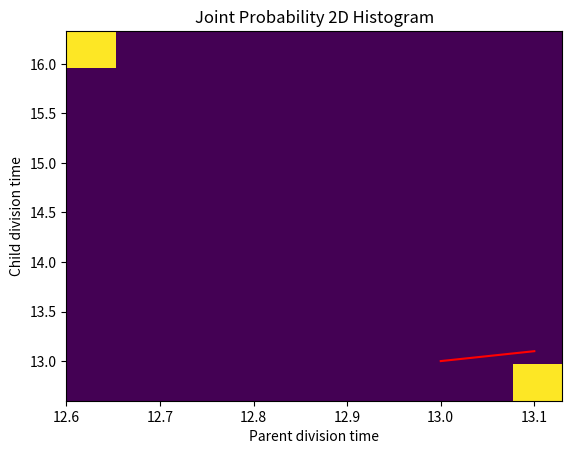

The matplotlib source for this figure:
import matplotlib.pyplot as plt

# STEP 1: Plot an example histogram with 2 data pairs:

parent = [13.13, 12.6]
child = [12.6, 16.33]


plt.hist2d(x=parent, y=child, bins=10, zorder=1)
plt.title("Joint Probability 2D Histogram")
plt.xlabel("Parent division time")
plt.ylabel("Child division time")


# STEP 2: Make a non-layered dictionary of {parent: [child_1,, child_2]} from 'cellIDdetails_raw.txt' file:
#                                          (this is their division time)
"""
filtered_file = "/Users/kristinaulicna/Documents/Rotation_2/Cell_Competition/Example_Movie/17_07_24-pos6/cellIDdetails_filtered.txt"

def FindCellParent(cellID):
    raw_file = filtered_file.replace("filtered", "raw")
    finding = False  # 'finding' is a marker => from this moment, look for 0 (so it doesn't return first 0 in file)
    for line in open(raw_file, "r"):
        line = line.rstrip().split("\t")
        if line[0] == "Cell_ID" or len(line) < 8:
            continue
        if int(line[0]) == cellID:
            finding = True
            generation = int(line[5])
        if finding is True and int(line[5]) == generation - 1:
            finding = False
            if generation > 1:
                return [int(line[0]), float(line[4])]
            else:
                return [int(line[0]), "NaN"]
"""
# Call the function - create a dictionary:
"""
dictionary = {}

for line in open(filtered_file, 'r'):
    line = line.rstrip().split("\t")
    if line[0] == "Cell_ID" or len(line) < 8:
        continue
    cell_name = int(line[0])
    cell_time = float(line[4])
    parent_info = FindCellParent(cellID=cell_name)
    parent_cell, parent_time = parent_info[0], parent_info[1]
    if parent_time != "NaN" and isinstance(parent_time, float):
        dictionary[parent_cell, parent_time] = [cell_name, cell_time]
       
print ("Dictionary -> len: {}; {}".format(len(dictionary), dictionary))
"""
# Call the function - create 2 lists:
"""
x_axis_list = []
y_axis_list = []

for line in open(filtered_file, 'r'):
    line = line.rstrip().split("\t")
    if line[0] == "Cell_ID" or len(line) < 8:
        continue
    cell_name = int(line[0])
    cell_time = float(line[4])
    parent_info = FindCellParent(cellID=cell_name)
    parent_cell, parent_time = parent_info[0], parent_info[1]
    if parent_time != "NaN" and isinstance(parent_time, float):
        x_axis_list.append(parent_time)
        y_axis_list.append(cell_time)

print("Parent time list -> len: {}; {}".format(len(x_axis_list), x_axis_list))
print("CellID time list -> len: {}; {}".format(len(y_axis_list), y_axis_list))
"""
# STEP 3: Extract the CCT[h] to make axes from the dictionary:
"""
x_axis = []
y_axis = []
for key, value in dictionary.items():
    x_axis.append(key[1])
    y_axis.append(value[1])
"""
"""
n_bins = list(range(12, 22 + 1, 1))
plt.hist2d(x=x_axis_list, y=y_axis_list, bins=n_bins)
plt.title("Joint Probability 2D Histogram")
plt.xlabel("Parent division time")
plt.ylabel("Child division time")
plt.show()
plt.close()


# STEP 4: Do sanity check for overwriting:

counter = 0
for line in open(filtered_file, 'r'):
    line = line.rstrip().split("\t")
    if line[0] == "Cell_ID" or len(line) < 8:
        continue
    if int(line[5]) > 1:
        print (line)
        counter += 1
print ("Counter: {}".format(counter))
print (len(x_axis_list) == len(y_axis_list) == counter)

# TODO: Do this for merged data!
"""
data = [13.0, 13.1]

plt.plot(data, data, "r-", zorder=2)
plt.show()
plt.close()
